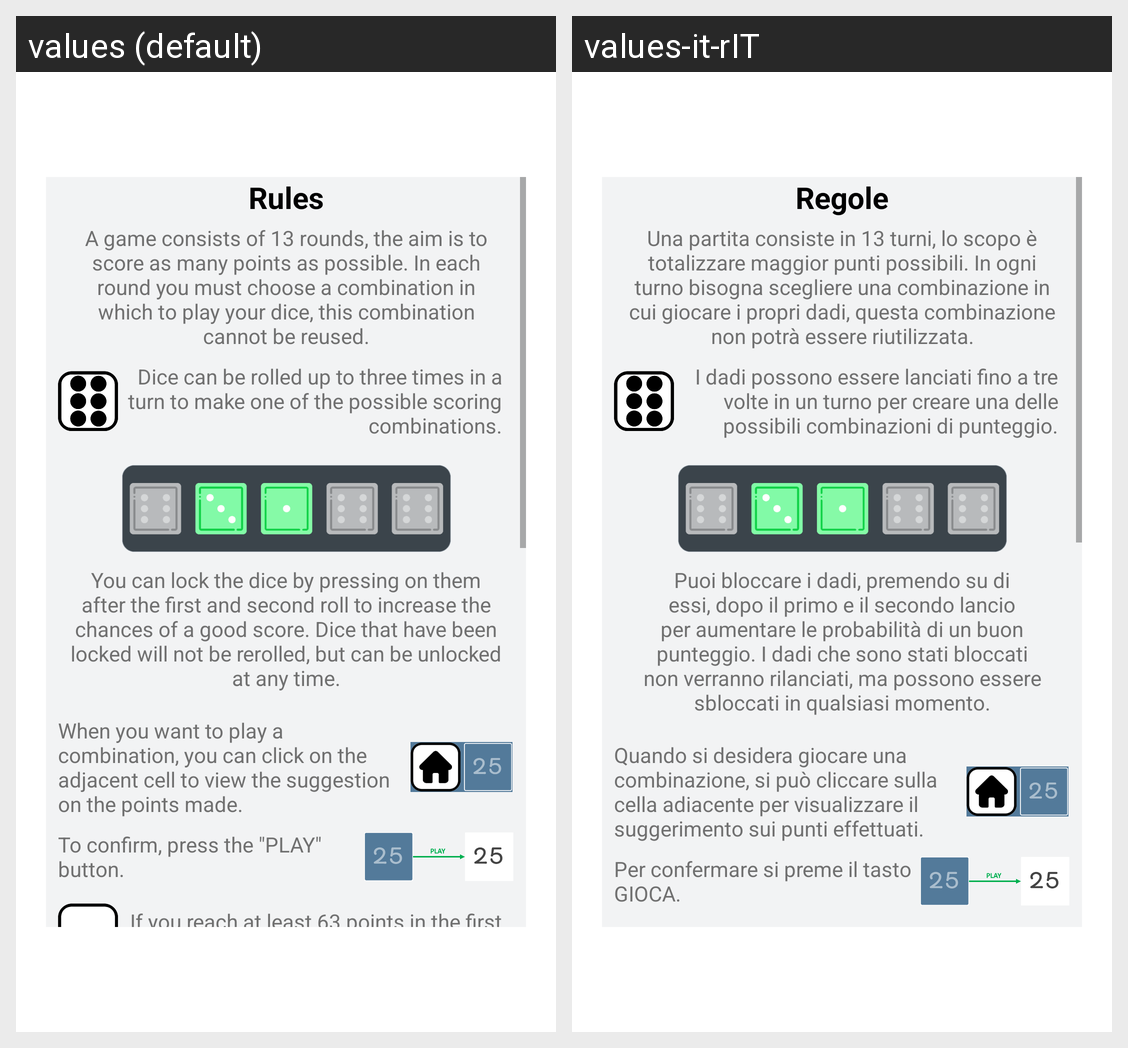

The Android screen above is rendered under two locales of the same app. Produce the string resources it draws, with the default and per-locale values.
Android screen res/layout/activity_rules.xml rendered under 2 locales, left to right: values (default), values-it-rIT. Device: Nexus 5 (rendered at 1080×1920; each locale shown at half size, 540×960, under a caption strip naming it); theme Theme.Yahtzee.
Strings drawn on this screen, with the default value and each locale's value (text and hints the layout hard-codes, and strings that could not be matched under every locale, appear in the picture but are not listed):

rules
  values: Rules
  values-it-rIT: Regole

tvOneRules
  values: A game consists of 13 rounds, the aim is to score as many points as possible. In each round you must choose a combination in which to play your dice, this combination cannot be reused.
  values-it-rIT: Una partita consiste in 13 turni, lo scopo è totalizzare maggior punti possibili. In ogni turno bisogna scegliere una combinazione in cui giocare i propri dadi, questa combinazione non potrà essere riutilizzata.

tvTwoRules
  values: Dice can be rolled up to three times in a turn to make one of the possible scoring combinations.
  values-it-rIT: I dadi possono essere lanciati fino a tre volte in un turno per creare una delle possibili combinazioni di punteggio.

tvFourRules
  values: You can lock the dice by pressing on them after the first and second roll to increase the chances of a good score. Dice that have been locked will not be rerolled, but can be unlocked at any time.
  values-it-rIT: Puoi bloccare i dadi, premendo su di essi, dopo il primo e il secondo lancio per aumentare le probabilità di un buon punteggio. I dadi che sono stati bloccati non verranno rilanciati, ma possono essere sbloccati in qualsiasi momento.

tvFiveRules
  values: When you want to play a combination, you can click on the adjacent cell to view the suggestion on the points made.
  values-it-rIT: Quando si desidera giocare una combinazione, si può cliccare sulla cella adiacente per visualizzare il suggerimento sui punti effettuati.

tvPlay
  values: To confirm, press the "PLAY" button.
  values-it-rIT: Per confermare si preme il tasto GIOCA.
